Image classification data set "actual_training_testing_data" (rdk004/CNN_WBC_Classifier on GitHub). Class labels (8): basophil, eosinophil, erythroblast, immature granulocyte, lymphocyte, monocyte, neutrophil, thrombocyte.

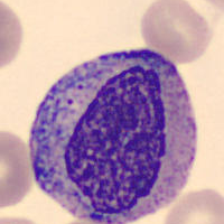
Label: immature granulocyte

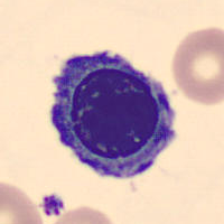
Label: erythroblast

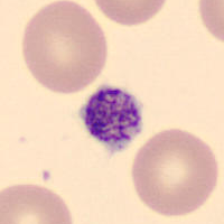
Label: thrombocyte

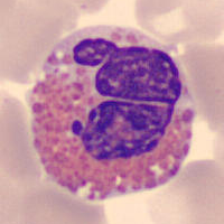
Label: eosinophil

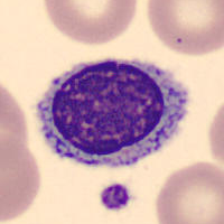
Label: lymphocyte

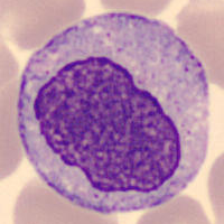
Label: monocyte
